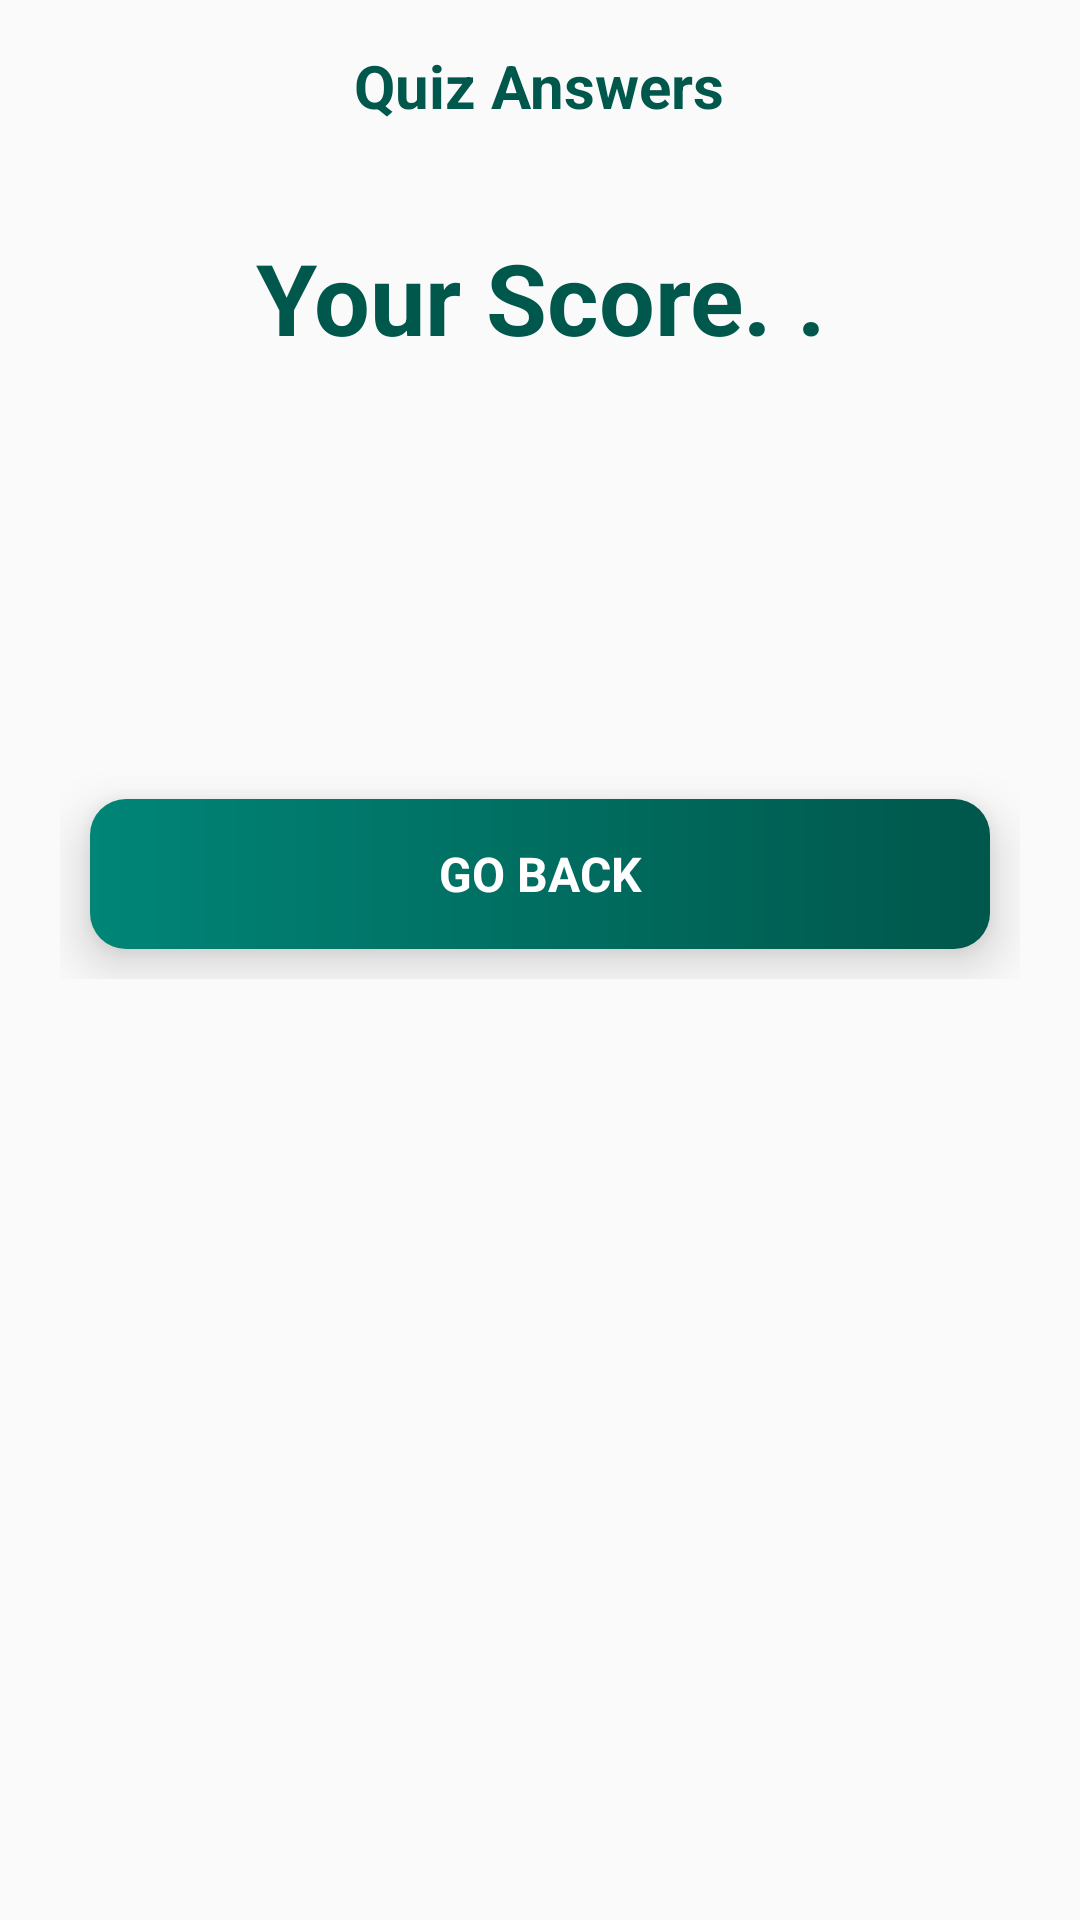

Write the Android layout XML for this screen, with the resource values it uses.
<!-- AndroidManifest.xml: activity theme AppThemeBar -->
<!-- res/layout/activity_result.xml -->
<?xml version="1.0" encoding="utf-8"?>
<androidx.core.widget.NestedScrollView xmlns:android="http://schemas.android.com/apk/res/android"
    xmlns:app="http://schemas.android.com/apk/res-auto"
    xmlns:tools="http://schemas.android.com/tools"
    android:layout_width="match_parent"
    android:layout_height="match_parent"
    android:gravity="center_horizontal"
    android:orientation="vertical"
    tools:context=".authenticatorapp.activity.ResultActivity">

    <LinearLayout
        android:layout_width="match_parent"
        android:layout_height="wrap_content"
        android:orientation="vertical">


        <TextView
            android:id="@+id/resultAnsType"
            android:layout_width="wrap_content"
            android:layout_height="wrap_content"
            android:layout_gravity="center_horizontal"
            android:layout_margin="15dp"
            android:fontFamily="sans-serif"
            android:text="Quiz Answers"
            android:textColor="@color/colorPrimaryDark"
            android:textSize="20sp"
            android:textStyle="bold" />


        <androidx.recyclerview.widget.RecyclerView
            android:id="@+id/recycler_ans"
            android:layout_width="match_parent"
            android:layout_height="wrap_content"
            app:layoutManager="androidx.recyclerview.widget.LinearLayoutManager"
            tools:listitem="@layout/item_ans" />


        <LinearLayout
            android:layout_width="wrap_content"
            android:layout_height="wrap_content"
            android:layout_gravity="center_horizontal"
            android:layout_margin="10dp"
            android:background="@drawable/scorecard"
            android:elevation="7dp"
            android:orientation="vertical">

            <TextView
                android:id="@+id/catsName"
                android:layout_width="match_parent"
                android:layout_height="wrap_content"
                android:gravity="center"
                android:paddingTop="10dp"
                android:text="@string/your_score"
                android:textColor="@color/colorPrimaryDark"
                android:textSize="33sp"
                android:textStyle="bold" />

            <TextView
                android:id="@+id/resultName"
                android:layout_width="match_parent"
                android:layout_height="0dp"
                android:gravity="center"
                android:textColor="@color/colorPrimaryDark"
                android:textSize="33sp"
                android:textStyle="bold" />

            <TextView
                android:id="@+id/resultEmail"
                android:layout_width="match_parent"
                android:layout_height="0dp"
                android:gravity="center"
                android:textColor="@color/colorPrimaryDark"
                android:textSize="33sp"
                android:textStyle="bold" />

            <Space
                android:layout_width="match_parent"
                android:layout_height="80dp" />

            <LinearLayout
                android:layout_width="match_parent"
                android:layout_height="wrap_content"
                android:gravity="center_horizontal"
                android:orientation="horizontal">

                <TextView
                    android:id="@+id/score"
                    android:layout_width="wrap_content"
                    android:layout_height="wrap_content"
                    android:text=""
                    android:textColor="@color/colorAccent"
                    android:textSize="34dp"
                    android:textStyle="normal" />

                <TextView
                    android:id="@+id/total"
                    android:layout_width="wrap_content"
                    android:layout_height="wrap_content"
                    android:layout_marginTop="10dp"
                    android:text=""
                    android:textColor="@color/colorAccent"
                    android:textSize="34dp"
                    android:textStyle="normal" />

            </LinearLayout>


            <TextView

                android:id="@+id/start"
                android:layout_width="wrap_content"
                android:layout_height="wrap_content"
                android:layout_gravity="center"
                android:layout_margin="10dp"
                android:layout_marginTop="25dp"
                android:background="@drawable/buttonbackground"
                android:elevation="10dp"
                android:gravity="center"
                android:text="GO BACK"
                android:textColor="@color/white"
                android:textSize="16dp"
                android:textStyle="bold" />

        </LinearLayout>

        
    </LinearLayout>

</androidx.core.widget.NestedScrollView>
<!-- res/layout/item_ans.xml (included above) -->
<?xml version="1.0" encoding="utf-8"?>
<LinearLayout xmlns:android="http://schemas.android.com/apk/res/android"
    android:layout_width="match_parent"
    android:layout_height="wrap_content"
    android:layout_marginStart="5dp"
    android:layout_marginEnd="5dp"
    android:orientation="vertical">

    <TextView
        android:id="@+id/ans_que"
        android:layout_width="match_parent"
        android:layout_height="wrap_content"
        android:fontFamily="sans-serif"
        android:text="1. How to android App"
        android:textColor="@color/colorPrimaryDark"
        android:textSize="18sp"
        android:textStyle="bold" />

    <TextView
        android:id="@+id/ans_ans"
        android:layout_width="match_parent"
        android:layout_height="wrap_content"
        android:layout_marginTop="5dp"
        android:fontFamily="sans-serif"
        android:text="B. Android Studio"
        android:textColor="@color/colorPrimaryDark"
        android:textSize="16sp"
        android:textStyle="bold" />


    <View
        android:layout_width="wrap_content"
        android:layout_height="0.5dp"
        android:layout_marginTop="5dp"
        android:layout_marginBottom="10dp"
        android:background="@color/gray" />

</LinearLayout>
<!-- resources referenced by this layout -->
<resources>
  <color name="colorAccent">#D81B60</color>
  <color name="colorPrimaryDark">#00574B</color>
  <color name="gray">#682A2E2B</color>
  <color name="white">#FFFFFF</color>
  <!-- drawable buttonbackground (drawable) -->
  <?xml version="1.0" encoding="utf-8"?>
  <shape xmlns:android="http://schemas.android.com/apk/res/android">
      <size android:width="300dp" android:height="50dp"/>
  
      <corners android:radius="12dp"/>
      <gradient android:startColor="@color/colorPrimary" android:endColor="@color/colorPrimaryDark" android:angle="0"/>
  
  </shape>
  <string name="your_score">Your Score. .</string>
  <style name="AppThemeBar" parent="Theme.AppCompat.Light.DarkActionBar">
          
          <item name="colorPrimary">@color/colorPrimary</item>
          <item name="colorPrimaryDark">@color/colorPrimaryDark</item>
          <item name="colorAccent">@color/colorAccent</item>
      </style>
  <color name="colorPrimary">#008577</color>
</resources>
